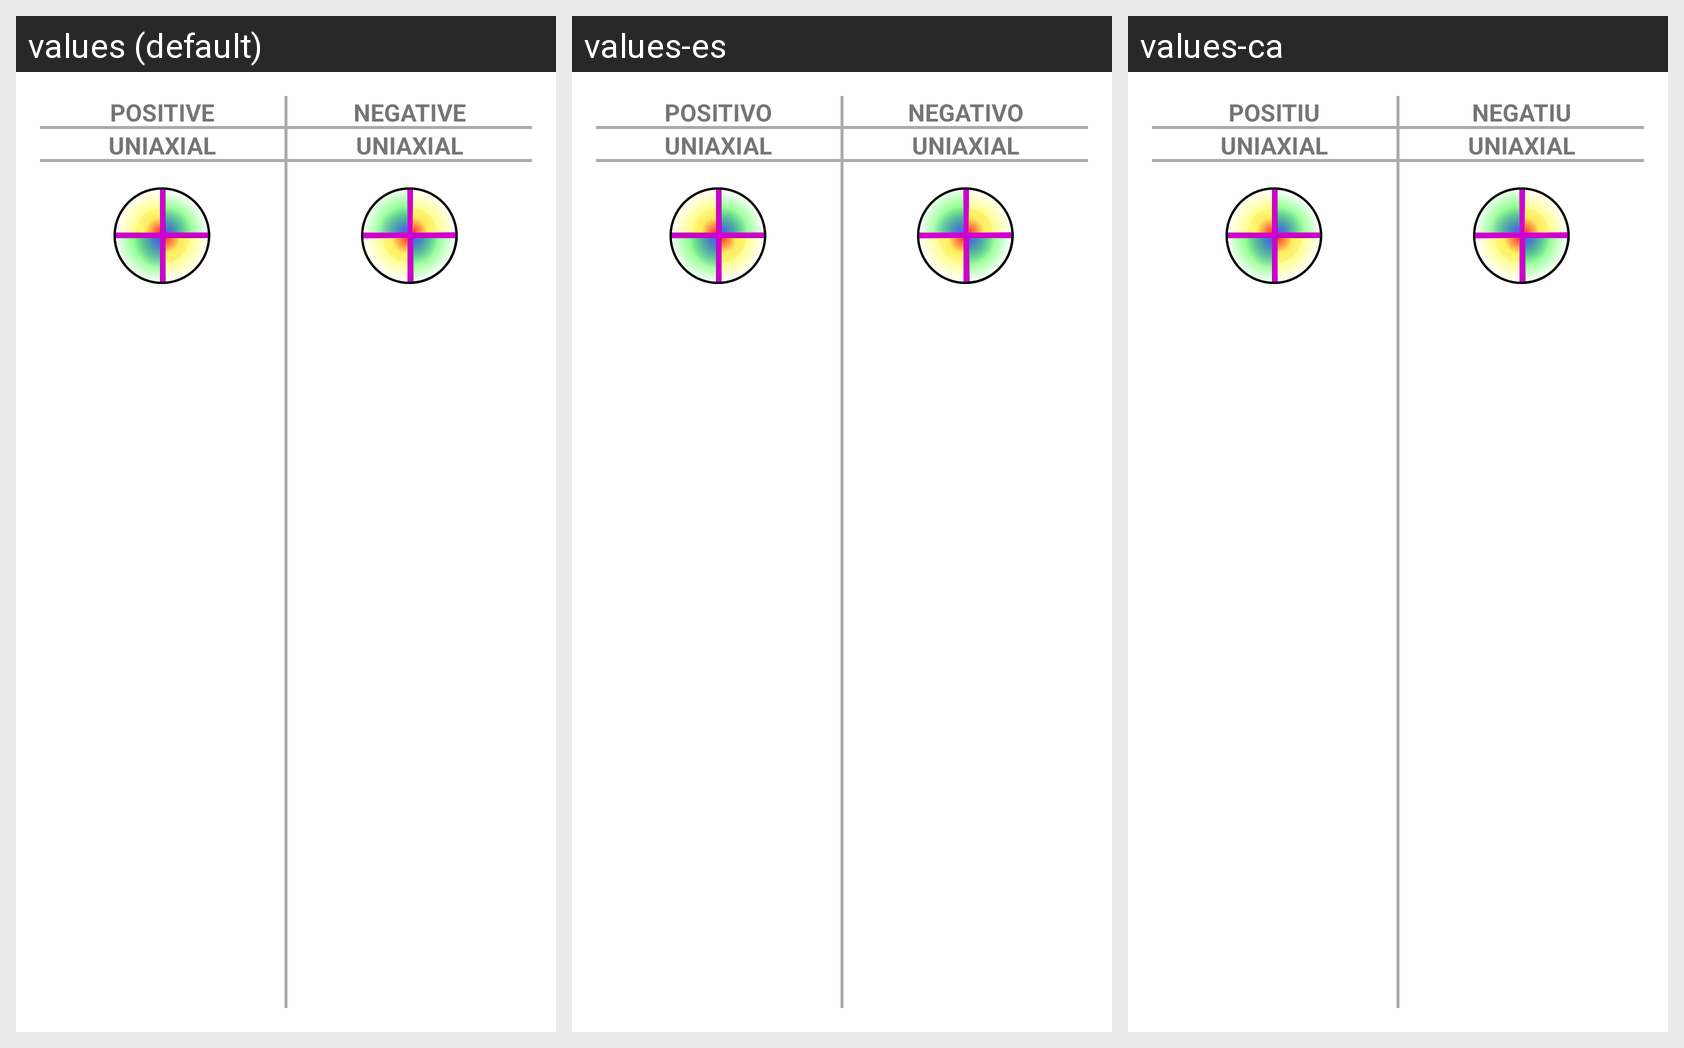

Translations of the strings shown on this Android screen, per locale in the grid:
Android screen res/layout/alert_dialog_signo_optico_uniaxial.xml rendered under 3 locales, left to right: values (default), values-es, values-ca. Device: Nexus 5 (rendered at 1080×1920; each locale shown at half size, 540×960, under a caption strip naming it); theme Theme.Minescope.
Strings drawn on this screen, with the default value and each locale's value (text and hints the layout hard-codes, and strings that could not be matched under every locale, appear in the picture but are not listed):

positive
  values: POSITIVE
  values-es: POSITIVO
  values-ca: POSITIU

uniaxial
  values: UNIAXIAL
  values-es: UNIAXIAL
  values-ca: UNIAXIAL

negative
  values: NEGATIVE
  values-es: NEGATIVO
  values-ca: NEGATIU
